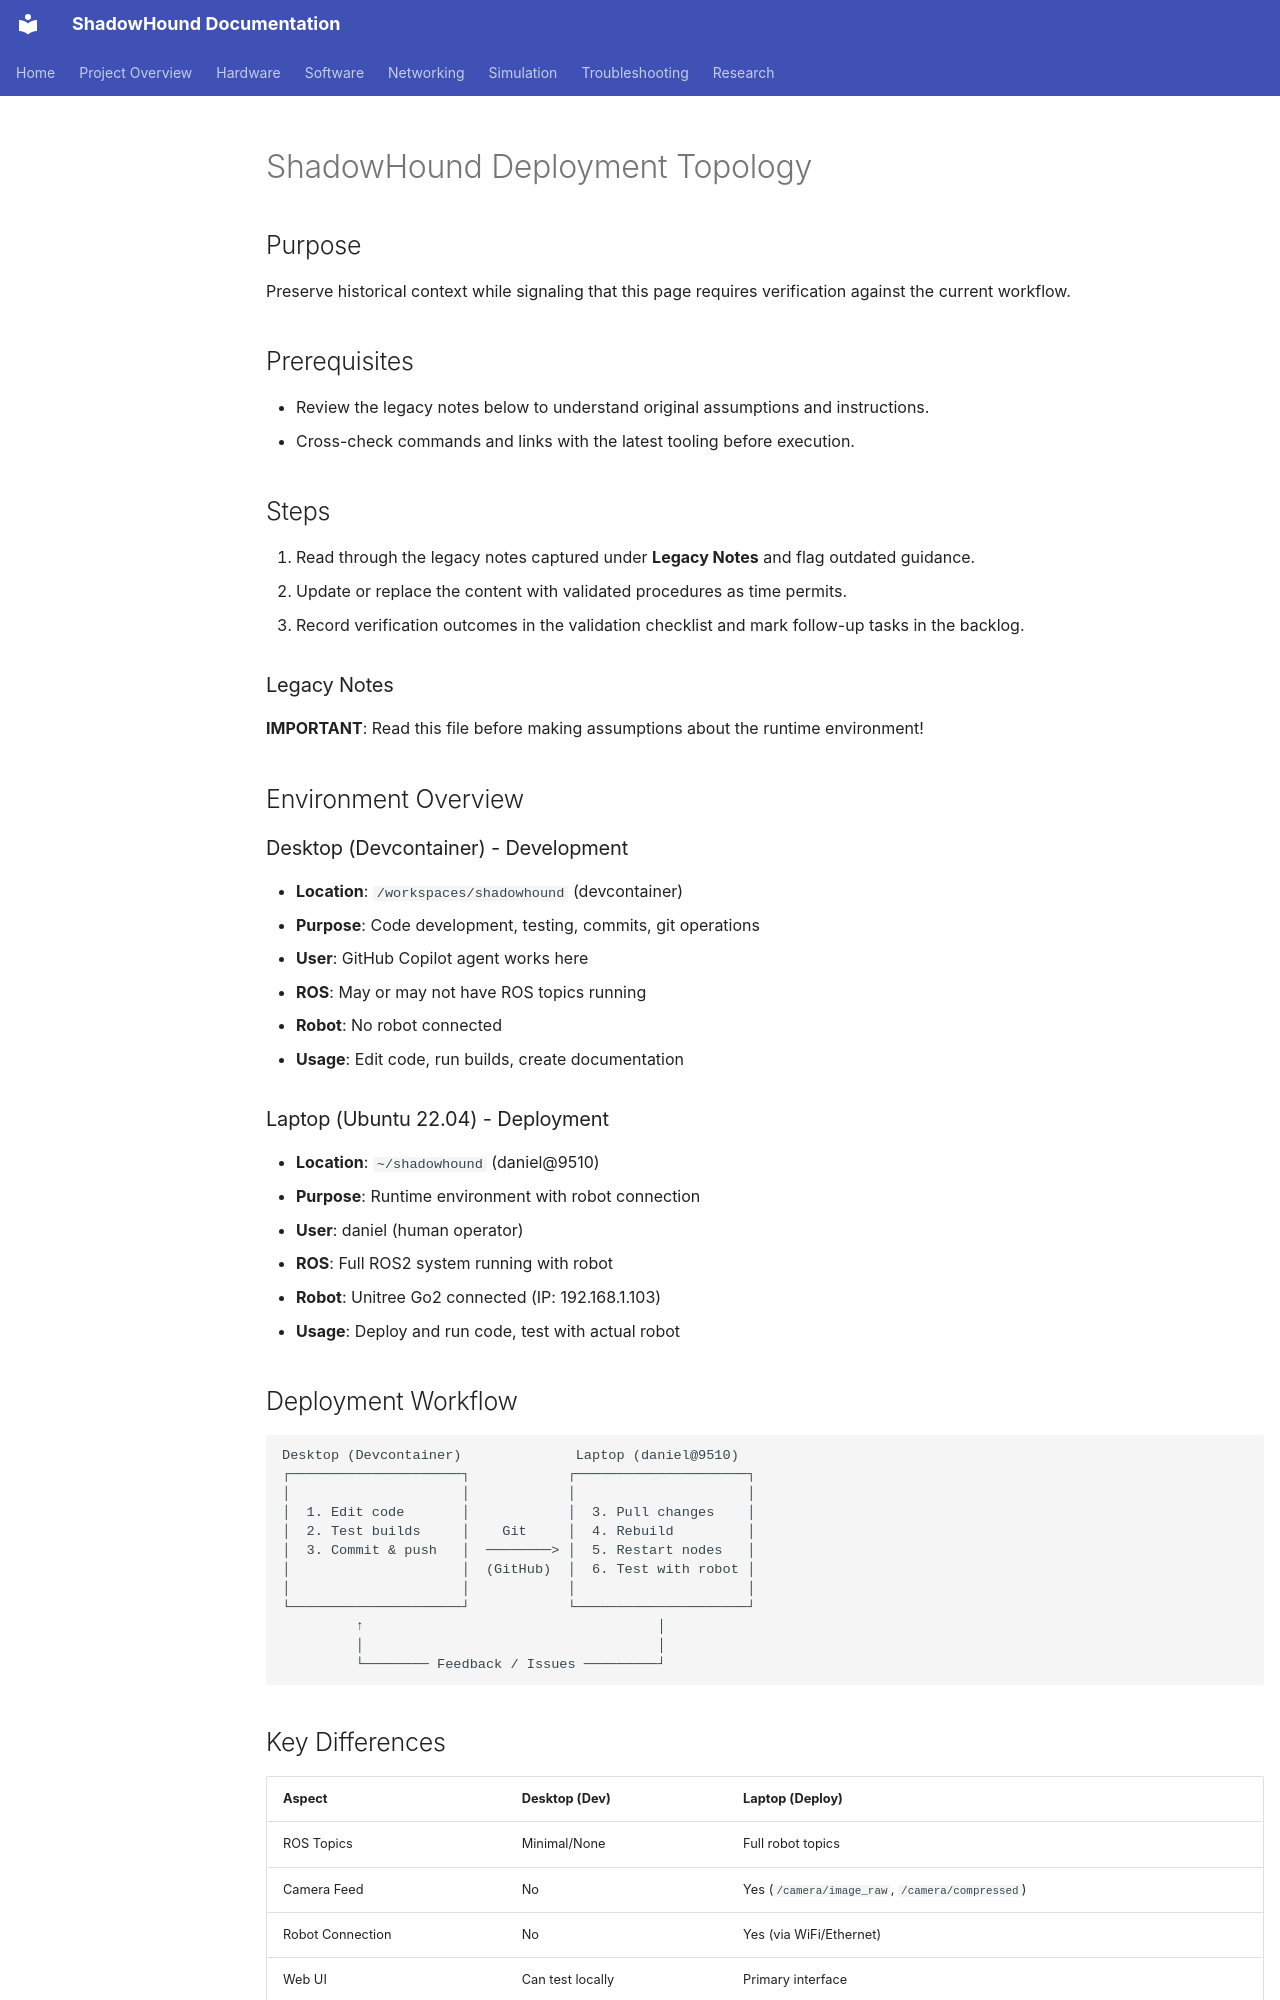

repository: danmartinez78/shadowhound · page: architecture/deployment_topology/index.html · generator: mkdocs

---
tags: [project, legacy]
status: draft
related: []
summary: >
  Legacy documentation preserved from earlier phases for review and migration.
---

# ShadowHound Deployment Topology

## Purpose
Preserve historical context while signaling that this page requires verification against the current workflow.

## Prerequisites
- Review the legacy notes below to understand original assumptions and instructions.
- Cross-check commands and links with the latest tooling before execution.

## Steps
1. Read through the legacy notes captured under **Legacy Notes** and flag outdated guidance.
2. Update or replace the content with validated procedures as time permits.
3. Record verification outcomes in the validation checklist and mark follow-up tasks in the backlog.

### Legacy Notes
**IMPORTANT**: Read this file before making assumptions about the runtime environment!

## Environment Overview

### Desktop (Devcontainer) - Development
- **Location**: `/workspaces/shadowhound` (devcontainer)
- **Purpose**: Code development, testing, commits, git operations
- **User**: GitHub Copilot agent works here
- **ROS**: May or may not have ROS topics running
- **Robot**: No robot connected
- **Usage**: Edit code, run builds, create documentation

### Laptop (Ubuntu 22.04) - Deployment
- **Location**: `~/shadowhound` (daniel@9510)
- **Purpose**: Runtime environment with robot connection
- **User**: daniel (human operator)
- **ROS**: Full ROS2 system running with robot
- **Robot**: Unitree Go2 connected (IP: 192.168.1.103)
- **Usage**: Deploy and run code, test with actual robot

## Deployment Workflow

```
Desktop (Devcontainer)              Laptop (daniel@9510)
┌─────────────────────┐            ┌─────────────────────┐
│                     │            │                     │
│  1. Edit code       │            │  3. Pull changes    │
│  2. Test builds     │    Git     │  4. Rebuild         │
│  3. Commit & push   │  ────────> │  5. Restart nodes   │
│                     │  (GitHub)  │  6. Test with robot │
│                     │            │                     │
└─────────────────────┘            └─────────────────────┘
         ↑                                    │
         │                                    │
         └──────── Feedback / Issues ─────────┘
```
